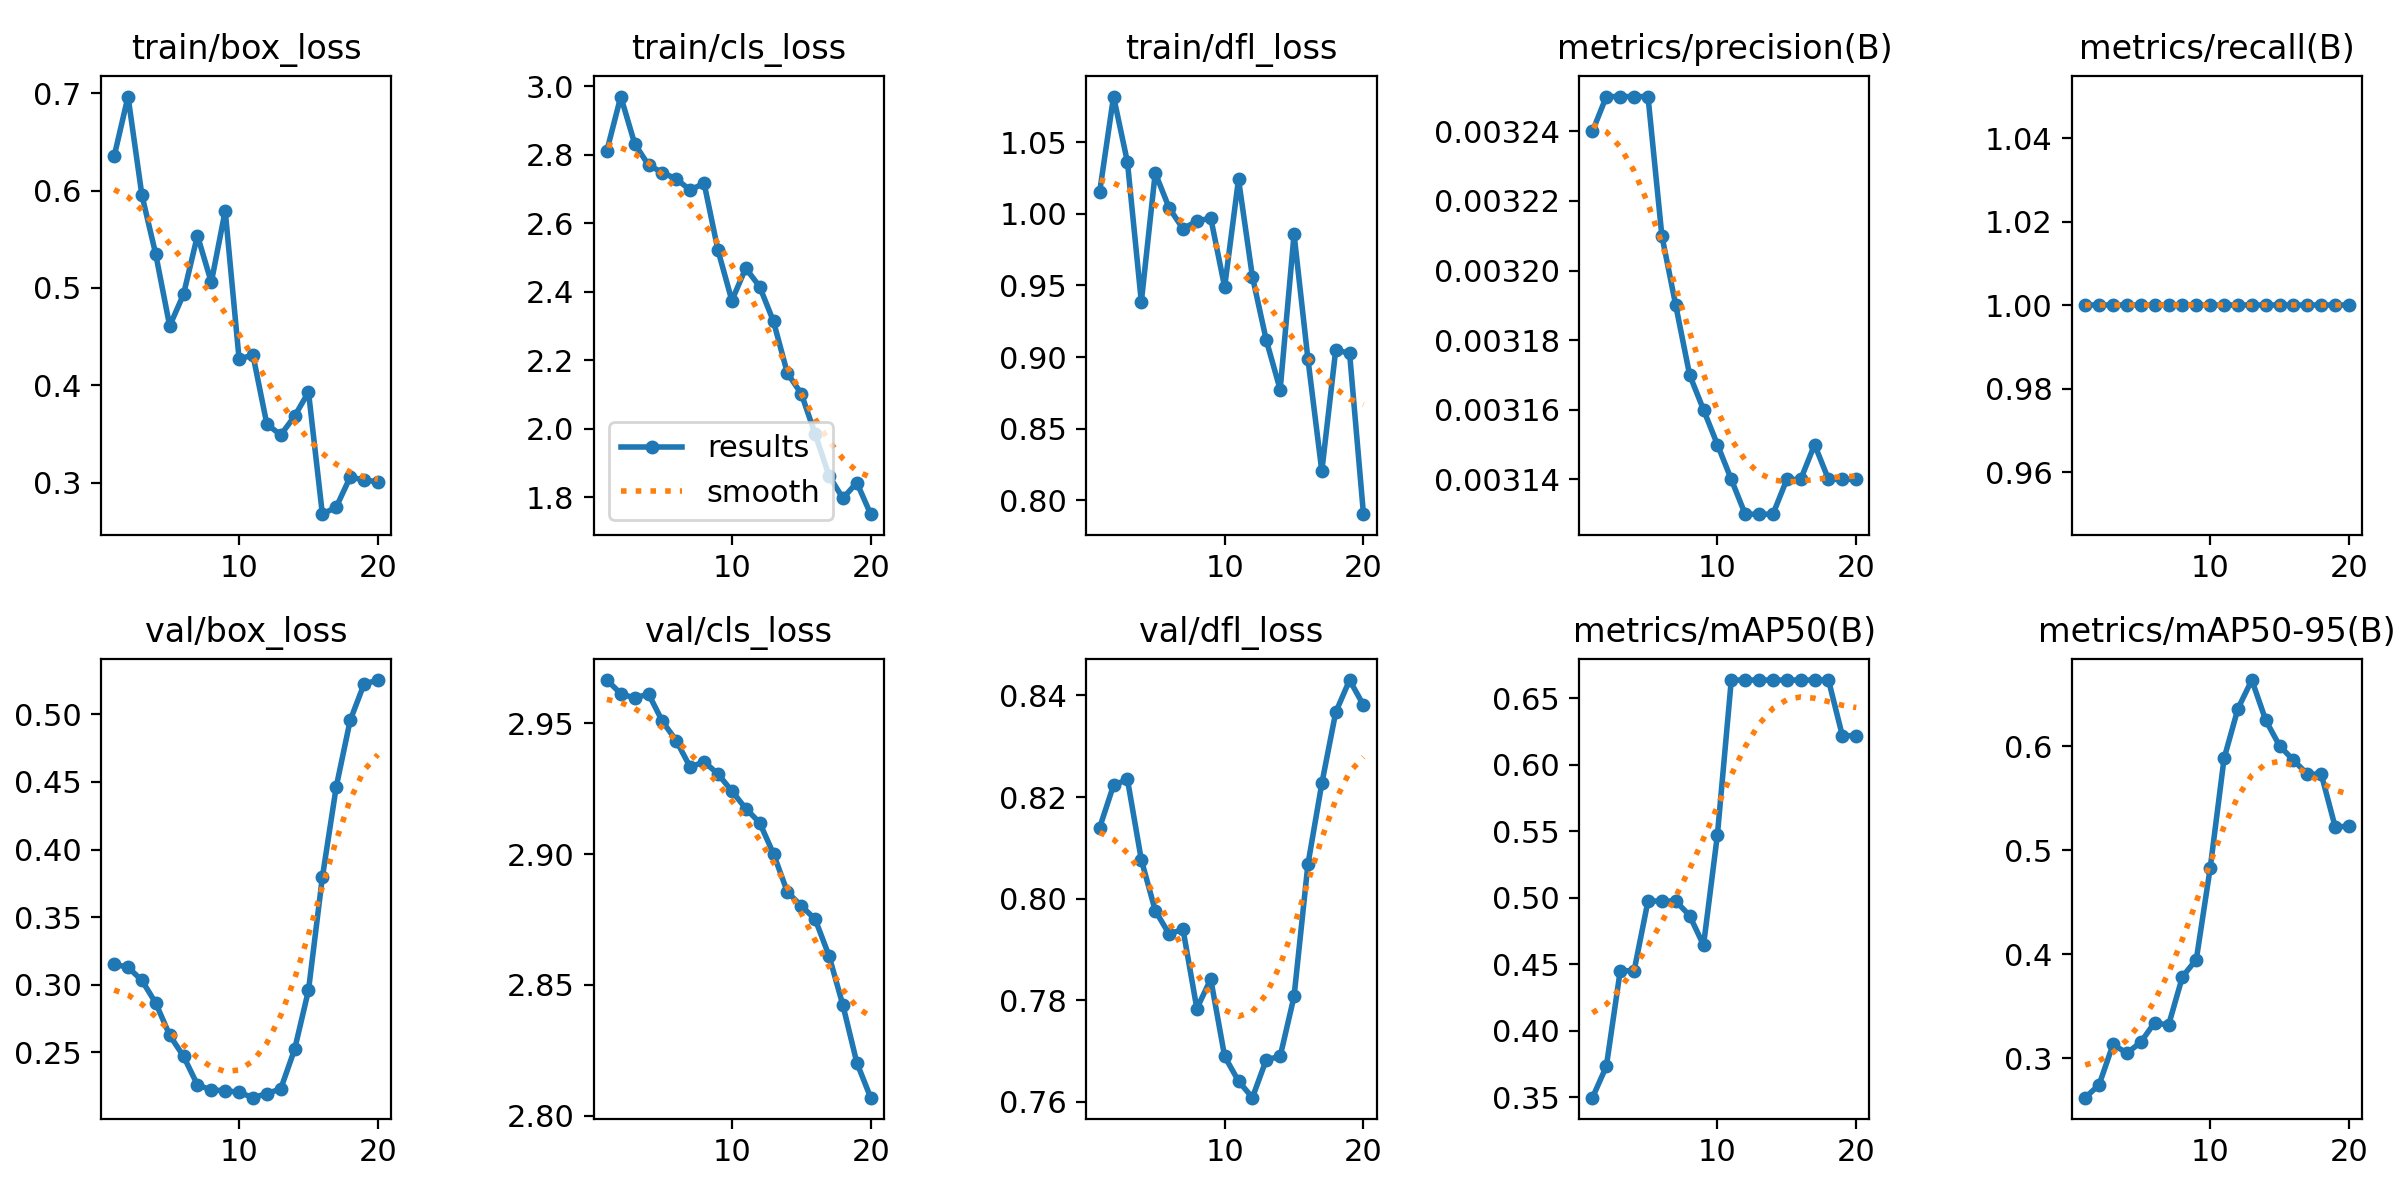

The data file committed next to this chart (first rows):
epoch, train/box_loss, train/cls_loss, train/dfl_loss, metrics/precision(B), metrics/recall(B), metrics/mAP50(B), metrics/mAP50-95(B), val/box_loss, val/cls_loss, val/dfl_loss, lr/pg0, lr/pg1, lr/pg2
1, 0.6352, 2.812, 1.016, 0.00324, 1, 0.3496, 0.262, 0.3151, 2.966, 0.814, 0, 0, 0
2, 0.6968, 2.969, 1.082, 0.00325, 1, 0.3731, 0.2745, 0.3129, 2.961, 0.8223, 1.5845e-05, 1.5845e-05, 1.5845e-05
3, 0.5955, 2.832, 1.036, 0.00325, 1, 0.445, 0.3132, 0.3032, 2.96, 0.8235, 3.0039e-05, 3.0039e-05, 3.0039e-05
4, 0.5345, 2.769, 0.9385, 0.00325, 1, 0.445, 0.3049, 0.2864, 2.961, 0.8076, 4.2584e-05, 4.2584e-05, 4.2584e-05
5, 0.461, 2.748, 1.029, 0.00325, 1, 0.4975, 0.3154, 0.2626, 2.951, 0.7977, 5.3477e-05, 5.3477e-05, 5.3477e-05
6, 0.4935, 2.729, 1.004, 0.00321, 1, 0.4975, 0.3343, 0.247, 2.943, 0.793, 6.2721e-05, 6.2721e-05, 6.2721e-05
7, 0.5539, 2.697, 0.9896, 0.00319, 1, 0.4975, 0.3318, 0.2259, 2.933, 0.794, 7.0314e-05, 7.0314e-05, 7.0314e-05
8, 0.5059, 2.717, 0.995, 0.00317, 1, 0.4865, 0.3783, 0.2221, 2.935, 0.7784, 7.6257e-05, 7.6257e-05, 7.6257e-05
9, 0.5795, 2.521, 0.9972, 0.00316, 1, 0.4643, 0.3949, 0.2216, 2.931, 0.7842, 8.0549e-05, 8.0549e-05, 8.0549e-05
10, 0.427, 2.374, 0.949, 0.00315, 1, 0.5473, 0.4828, 0.2204, 2.924, 0.769, 8.3192e-05, 8.3192e-05, 8.3192e-05
11, 0.431, 2.469, 1.024, 0.00314, 1, 0.6637, 0.5883, 0.2164, 2.917, 0.7641, 8.4183e-05, 8.4183e-05, 8.4183e-05
12, 0.3601, 2.415, 0.9562, 0.00313, 1, 0.6637, 0.6363, 0.2195, 2.912, 0.7608, 8.3525e-05, 8.3525e-05, 8.3525e-05
13, 0.3489, 2.313, 0.9118, 0.00313, 1, 0.6637, 0.6637, 0.2229, 2.9, 0.7683, 8.1216e-05, 8.1216e-05, 8.1216e-05
14, 0.3683, 2.162, 0.8772, 0.00313, 1, 0.6637, 0.6251, 0.2522, 2.885, 0.7689, 7.7257e-05, 7.7257e-05, 7.7257e-05
15, 0.393, 2.103, 0.9858, 0.00314, 1, 0.6637, 0.6004, 0.2959, 2.88, 0.7807, 7.1648e-05, 7.1648e-05, 7.1648e-05
16, 0.2675, 1.985, 0.8986, 0.00314, 1, 0.6637, 0.5867, 0.3795, 2.875, 0.8068, 6.4388e-05, 6.4388e-05, 6.4388e-05
17, 0.2748, 1.863, 0.8202, 0.00315, 1, 0.6637, 0.5732, 0.4465, 2.861, 0.8227, 5.5478e-05, 5.5478e-05, 5.5478e-05
18, 0.3055, 1.798, 0.9048, 0.00314, 1, 0.6637, 0.5732, 0.4955, 2.842, 0.8367, 4.4917e-05, 4.4917e-05, 4.4917e-05
19, 0.3028, 1.843, 0.9027, 0.00314, 1, 0.6219, 0.5227, 0.5224, 2.82, 0.843, 3.2707e-05, 3.2707e-05, 3.2707e-05
20, 0.3006, 1.751, 0.7901, 0.00314, 1, 0.6219, 0.523, 0.5254, 2.807, 0.8381, 1.8845e-05, 1.8845e-05, 1.8845e-05
